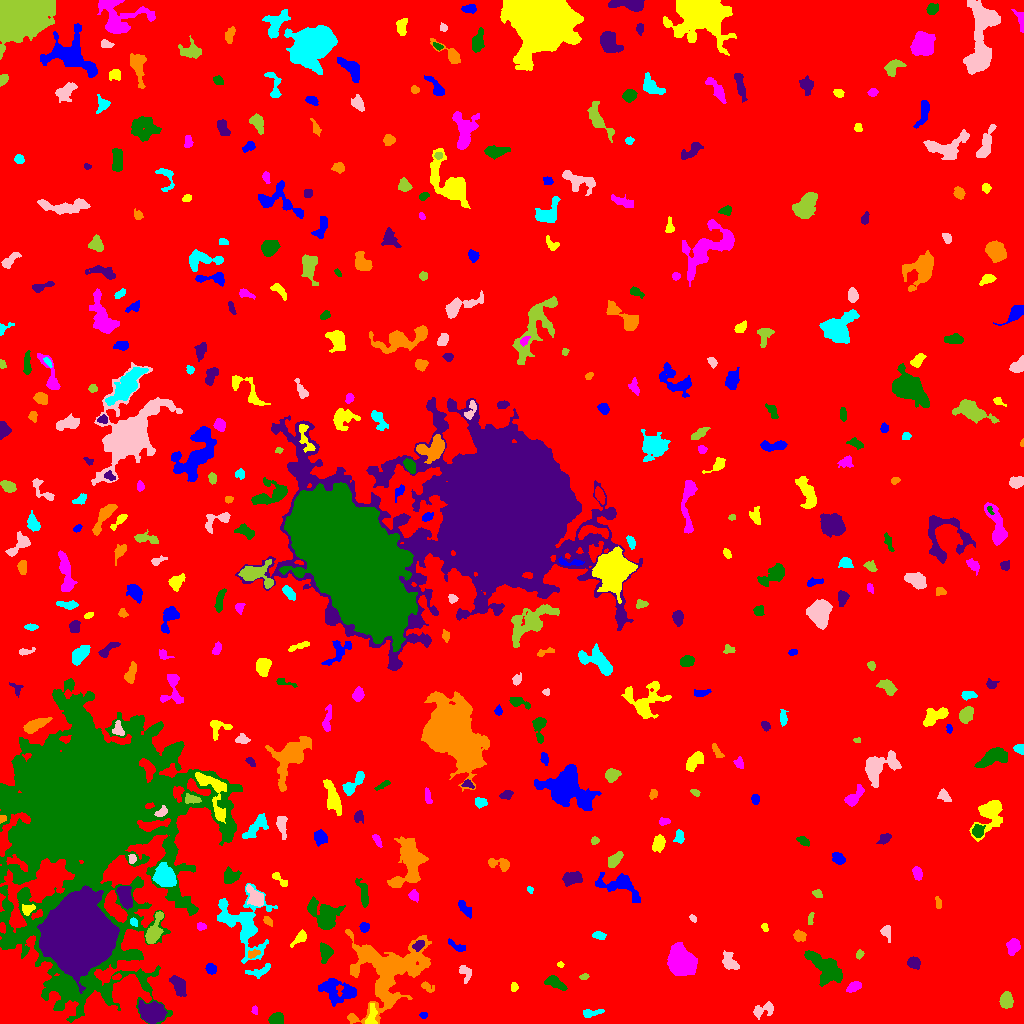

Source data for this figure (header and first rows):
ID, X, Y, A, B, theta, total_flux, mu_max, mu_median, mu_mean, R_fwhm, R_e, R10, R90, x_start, x_end, y_start, y_end, area, greylevel
0, 502.1, 517.4, 294.7, 292.1, -0.9555, 1754146, 12.0, 2.0, 2.037, 117.7, 236.2, 89.84, 387.4, 0, 1023, 0, 1023, 861341, 2.037
1, 423.3, 8.537, 1.624, 1.175, -0.03723, 67.0, 5.0, 1.0, 1.34, 1.871, 1.693, 0.5642, 2.821, 419, 427, 5, 11, 50, 7.34
2, 371.4, 9.196, 6.206, 2.126, 1.429, 382.0, 6.0, 2.0, 2.329, 4.853, 4.107, 1.382, 6.155, 365, 377, 0, 20, 164, 11.33
3, 254.3, 13.44, 1.784, 0.848, 1.524, 71.0, 6.0, 0.5, 1.42, 2.034, 1.493, 0.5642, 2.326, 251, 257, 9, 18, 50, 7.42
4, 276.3, 4.568, 3.792, 2.524, 0.1976, 359.0, 6.0, 2.0, 2.258, 4.687, 3.827, 1.382, 5.836, 268, 283, 0, 11, 159, 8.258
5, 151.3, 10.66, 5.372, 4.218, -0.2052, 5552, 36.0, 9.0, 11.33, 6.257, 5.809, 2.257, 9.805, 138, 167, 0, 23, 490, 18.33
6, 388.7, 49.75, 22.13, 15.8, 0.7852, 8769, 12.0, 3.0, 3.36, 10.85, 14.91, 5.262, 24.43, 345, 431, 0, 94, 2610, 8.36
7, 590.7, 10.7, 4.848, 1.386, 0.07296, 128.0, 3.0, 1.0, 0.9697, 3.338, 2.932, 1.128, 4.787, 583, 604, 6, 14, 132, 6.97
8, 763.1, 13.37, 6.193, 2.851, 0.3361, 452.0, 6.0, 2.0, 2.238, 4.82, 4.297, 1.596, 6.887, 753, 773, 4, 22, 202, 7.238
9, 1007, 22.74, 4.025, 3.082, 1.54, 602.0, 6.0, 3.0, 3.071, 6.383, 4.583, 1.871, 6.933, 999, 1013, 15, 32, 196, 8.071
10, 617.8, 33.16, 6.137, 2.162, 0.8749, 287.0, 3.0, 2.0, 1.678, 5.528, 4.334, 1.693, 6.628, 611, 630, 23, 42, 171, 6.678
11, 342, 31.33, 9.388, 5.362, -0.1465, 1363, 10.0, 2.0, 2.43, 5.015, 5.971, 2.111, 11.47, 318, 356, 17, 45, 561, 7.43
12, 514, 36.82, 2.027, 1.463, -1.523, 102.0, 4.0, 2.0, 1.594, 3.241, 2.185, 0.7979, 3.385, 511, 518, 32, 41, 64, 7.594
13, 854.1, 36.82, 3.425, 2.06, 0.4736, 458.0, 8.0, 3.0, 3.444, 4.334, 3.338, 1.382, 5.412, 846, 861, 31, 42, 133, 8.444
14, 555.4, 40.5, 5.965, 2.516, -0.4926, 510.0, 4.0, 3.0, 2.512, 7.247, 4.787, 1.954, 7.047, 544, 567, 33, 48, 203, 7.512
15, 178.9, 37.9, 5.298, 2.936, -1.115, 860.0, 7.0, 3.0, 3.482, 6.232, 4.951, 1.954, 7.569, 169, 186, 27, 48, 247, 8.482
16, 427, 36.76, 3.454, 1.956, -0.5707, 169.0, 4.0, 1.0, 1.707, 3.656, 2.932, 1.128, 5.078, 421, 434, 31, 42, 99, 6.707
17, 258.7, 51.94, 6.53, 2.358, 0.2616, 418.0, 6.0, 2.0, 2.402, 4.618, 3.827, 1.493, 6.333, 245, 270, 45, 60, 174, 8.402
18, 465.7, 50.66, 4.388, 2.86, -1.215, 276.0, 4.0, 2.0, 1.903, 5.323, 3.827, 1.382, 6.024, 459, 471, 40, 58, 145, 6.903
19, 583.9, 46.53, 2.188, 1.311, 0.1538, 135.0, 7.0, 2.0, 2.5, 2.111, 2.034, 0.7979, 3.523, 579, 589, 44, 50, 54, 7.5
20, 116.7, 46.41, 2.401, 1.309, 0.1785, 160.0, 7.0, 3.0, 3.137, 2.523, 2.185, 0.7979, 3.432, 112, 121, 44, 50, 51, 11.14
21, 211, 54.47, 2.668, 2.26, -0.8157, 343.0, 6.0, 3.0, 3.206, 4.618, 3.192, 1.262, 4.918, 205, 216, 49, 60, 107, 8.206
22, 560.1, 58.83, 1.536, 1.351, -0.7591, 66.0, 4.0, 2.0, 1.737, 2.585, 1.784, 0.5642, 2.877, 557, 564, 56, 62, 38, 7.737
23, 680.6, 62.12, 6.277, 5.12, -1.19, 12967, 55.0, 12.0, 17.17, 7.632, 6.956, 2.764, 11.77, 667, 697, 48, 81, 755, 22.17
24, 825.2, 55.36, 10.79, 5.146, -0.7889, 2079, 8.0, 3.0, 3.098, 8.992, 8.215, 3.241, 12.59, 804, 842, 37, 73, 671, 8.098
25, 913.8, 60.43, 3.061, 2.621, -0.2344, 523.0, 7.0, 4.0, 3.709, 4.853, 3.656, 1.493, 5.67, 907, 920, 54, 67, 141, 8.709
26, 252.3, 69.4, 3.22, 1.773, 0.3152, 205.0, 5.0, 2.0, 2.356, 3.432, 2.821, 1.128, 4.406, 248, 260, 65, 74, 87, 10.36
27, 243.8, 98.66, 15.95, 10.54, -1.06, 3409, 12.0, 2.0, 2.834, 6.933, 9.184, 3.241, 16.3, 217, 277, 60, 140, 1203, 7.834
28, 729.5, 61.65, 4.847, 2.85, -0.9069, 649.0, 7.0, 3.0, 2.977, 4.983, 4.442, 1.693, 7.024, 722, 739, 54, 73, 218, 7.977
29, 859.7, 69.34, 2.126, 1.663, 1.318, 172.0, 5.0, 3.0, 2.73, 3.385, 2.394, 0.9772, 3.7, 856, 864, 64, 74, 63, 8.73
30, 952.6, 77.1, 3.784, 1.976, 0.3015, 261.0, 7.0, 2.0, 2.559, 2.706, 2.932, 0.9772, 4.886, 943, 958, 72, 82, 102, 7.559
31, 456.3, 77.43, 5.614, 1.737, -0.5054, 226.0, 4.0, 2.0, 1.899, 4.72, 3.385, 1.262, 5.441, 448, 465, 72, 85, 119, 6.899
32, 299.4, 85.22, 4.889, 2.163, 0.7427, 264.0, 4.0, 2.0, 1.872, 5.202, 3.785, 1.382, 5.971, 290, 306, 76, 94, 141, 6.872
33, 1013, 76.74, 3.536, 2.88, 1.32, 818.0, 10.0, 4.0, 4.398, 5.171, 4.107, 1.596, 6.433, 1006, 1020, 68, 85, 186, 9.398
34, 325.3, 71.25, 4.467, 2.852, -1.477, 622.0, 6.0, 3.0, 3.126, 6.129, 4.334, 1.784, 6.77, 320, 333, 60, 81, 199, 8.126
35, 418.4, 77.98, 2.763, 1.995, 0.7372, 456.0, 11.0, 4.0, 4.385, 2.932, 2.877, 1.128, 4.754, 412, 424, 72, 83, 104, 14.38
36, 799.7, 87.05, 2.758, 2.077, -0.4334, 246.0, 6.0, 2.0, 1.968, 3.827, 3.09, 1.128, 4.787, 793, 806, 82, 94, 125, 7.968
37, 598.9, 87.85, 3.015, 1.492, -0.2425, 110.0, 3.0, 1.0, 1.122, 3.241, 2.706, 0.9772, 4.26, 592, 606, 84, 92, 98, 8.122
38, 886.1, 91.62, 3.689, 2.265, -1.299, 331.0, 6.0, 2.0, 2.736, 4.37, 3.338, 1.262, 5.262, 880, 890, 81, 98, 121, 7.736
39, 154.4, 93.33, 9.326, 3.002, 1.233, 1327, 9.0, 4.0, 4.083, 6.507, 5.754, 2.326, 8.885, 145, 163, 80, 112, 325, 11.08
40, 1.777, 95.66, 2.165, 1.392, -1.467, 175.0, 7.0, 3.0, 2.869, 2.706, 2.185, 0.7979, 3.385, 0, 5, 90, 101, 61, 14.87
41, 363.9, 96.46, 2.284, 2.245, 0.1466, 272.0, 7.0, 3.0, 3.022, 3.192, 2.821, 1.128, 4.549, 359, 369, 91, 101, 90, 9.022
42, 764.9, 96.12, 1.985, 1.55, -1.109, 154.0, 6.0, 3.0, 2.852, 3.09, 2.185, 0.7979, 3.432, 761, 768, 92, 100, 54, 7.852
43, 200.8, 97.24, 1.898, 1.8, -0.1347, 122.0, 4.0, 2.0, 1.743, 3.432, 2.326, 0.9772, 3.7, 197, 206, 93, 101, 70, 8.743
44, 325.3, 108.1, 7.989, 6.699, -0.8255, 1844, 9.0, 2.0, 2.965, 6.358, 7.181, 2.706, 11.94, 307, 345, 94, 127, 622, 8.965
45, 76.95, 88.92, 14.05, 13.33, -1.266, 221525, 232.0, 27.0, 44.96, 12.15, 15.84, 5.642, 29.72, 37, 119, 30, 138, 4927, 58.96
46, 267.9, 102.7, 2.696, 1.617, -0.6959, 144.0, 4.0, 2.0, 1.92, 3.7, 2.523, 0.9772, 4.184, 263, 272, 97, 107, 75, 8.92
47, 133.7, 101.5, 2.053, 1.554, -1.094, 141.0, 5.0, 2.0, 2.311, 2.821, 2.257, 0.7979, 3.568, 130, 137, 97, 106, 61, 13.31
48, 692.9, 105.4, 1.872, 1.14, -0.7613, 53.0, 3.0, 1.0, 1.082, 2.459, 1.871, 0.5642, 2.821, 689, 696, 101, 109, 49, 7.082
49, 810.3, 104, 3.418, 1.402, 1.399, 145.0, 4.0, 2.0, 2.197, 3.989, 2.646, 0.9772, 3.989, 808, 814, 99, 111, 66, 7.197
50, 998.4, 113.8, 2.994, 1.715, -0.07181, 168.0, 4.0, 2.0, 1.663, 4.107, 2.821, 1.128, 4.478, 990, 1005, 109, 118, 101, 7.663
51, 465.3, 114.3, 4.807, 1.547, -0.9162, 216.0, 5.0, 1.0, 1.45, 2.985, 3.385, 1.262, 5.293, 458, 471, 105, 123, 149, 7.45
52, 27.49, 114.1, 3.297, 2.595, 0.3677, 408.0, 7.0, 4.0, 3.548, 4.37, 3.613, 1.493, 5.382, 22, 35, 108, 119, 115, 12.55
53, 413.6, 127.8, 2.312, 1.933, -0.829, 143.0, 4.0, 1.0, 1.444, 3.568, 2.585, 0.9772, 4.297, 408, 418, 121, 134, 99, 8.444
54, 363.6, 129.5, 7.521, 2.232, -1.342, 476.0, 5.0, 2.0, 2.256, 4.853, 4.478, 1.693, 7.136, 355, 368, 116, 145, 211, 7.256
55, 124.6, 127.7, 5.517, 3.042, -1.256, 1749, 13.0, 6.0, 6.137, 6.308, 5.171, 2.034, 8.098, 116, 132, 114, 137, 285, 14.14
56, 938.2, 120.7, 3.214, 1.444, -1.415, 149.0, 5.0, 2.0, 2.129, 2.585, 2.646, 0.9772, 4.068, 935, 941, 115, 127, 70, 7.129
57, 530.1, 133.8, 1.575, 1.233, -0.8593, 76.0, 5.0, 2.0, 1.81, 2.111, 1.693, 0.5642, 2.706, 527, 533, 130, 137, 42, 8.81
58, 255.6, 125.8, 5.01, 2.956, -0.9495, 709.0, 10.0, 2.0, 2.727, 4.184, 4.442, 1.493, 7.225, 246, 263, 117, 139, 260, 10.73
59, 817.3, 130.1, 2.497, 1.828, -0.5445, 202.0, 6.0, 2.0, 2.73, 3.338, 2.646, 0.9772, 4.222, 812, 822, 126, 134, 74, 7.73
... 386 more rows
